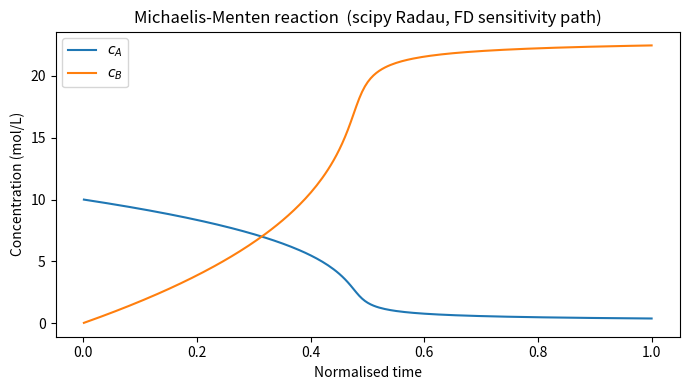

Generate this figure with matplotlib:
"""
case_3_model.py
===============
Scipy ODE integration model for the Michaelis-Menten-style reaction network,
used by the finite-difference (FD) sensitivity path in case_3.py.

Reaction system
---------------
    A → B    (irreversible, inhibited power-law rate)

    dCA/dt = -τ * r
    dCB/dt =  τ * ν * r

    r(CA, T) = k1(T) * CA^α / (k2(T) + k3(T) * CA^β)

    ki(T) = exp(θ_i0 + θ_i1 * (T - 273.15) / T)    i = 1, 2, 3

State variables : CA(t), CB(t)   [mol/L]   (normalised time t ∈ [0, 1])
Parameters      : θ = [θ_10, θ_11, θ_20, θ_21, θ_30, θ_31, ν, α, β]
Controls        : ti_controls = [CA0 (mol/L), T (K), τ]

Dependencies
------------
    numpy, scipy, matplotlib (for __main__ sanity check only)
"""

import numpy as np
from scipy.integrate import solve_ivp
from matplotlib import pyplot as plt
from time import time

# ---------------------------------------------------------------------------
# Integration settings
# ---------------------------------------------------------------------------
_RTOL   = 1e-10
_ATOL   = 1e-12
_METHOD = 'Radau'   # implicit RK5 — handles stiff kinetics robustly


# =============================================================================
# simulate — pydex signature 2
# =============================================================================

def simulate(ti_controls, sampling_times, model_parameters):
    """
    Evaluate the Michaelis-Menten reaction model by direct ODE integration
    and return concentrations at each requested sampling time.

    Pydex signature type 2: simulate(ti_controls, sampling_times, model_parameters)

    Parameters
    ----------
    ti_controls : array-like, length 3
        [CA0 (mol/L), T (K), τ]

    sampling_times : array-like
        Normalised measurement times in [0, 1].  pydex may pad shorter
        candidate rows with NaN — these are stripped before integration.

    model_parameters : array-like, length 9
        [θ_10, θ_11, θ_20, θ_21, θ_30, θ_31, ν, α, β]

    Returns
    -------
    y : np.ndarray, shape (n_spt, 2)
        Columns: [CA (mol/L), CB (mol/L)] at each sampling time.
        Returns an array of NaN if integration fails, allowing
        numdifftools Richardson extrapolation to skip the evaluation.
    """
    # ── Unpack controls ───────────────────────────────────────────────────
    CA0 = float(ti_controls[0])
    T   = float(ti_controls[1])
    tau = float(ti_controls[2])

    # ── Unpack parameters ─────────────────────────────────────────────────
    theta_10, theta_11 = float(model_parameters[0]), float(model_parameters[1])
    theta_20, theta_21 = float(model_parameters[2]), float(model_parameters[3])
    theta_30, theta_31 = float(model_parameters[4]), float(model_parameters[5])
    nu                 = float(model_parameters[6])
    alpha              = float(model_parameters[7])
    beta               = float(model_parameters[8])

    # ── Pre-compute Arrhenius rate constants (isothermal) ─────────────────
    T_shift = (T - 273.15) / T
    k1 = np.exp(theta_10 + theta_11 * T_shift)
    k2 = np.exp(theta_20 + theta_21 * T_shift)
    k3 = np.exp(theta_30 + theta_31 * T_shift)

    # ── Sampling time processing ──────────────────────────────────────────
    spt = np.asarray(sampling_times, dtype=float).flatten()
    spt = spt[np.isfinite(spt) & (spt >= 0)]
    n_spt = len(spt)
    t_end = float(np.max(spt))

    # ── ODE right-hand side ───────────────────────────────────────────────
    def rhs(t, y):
        CA, CB = y
        CA_pos = max(CA, 0.0)
        if CA_pos == 0.0:
            r = 0.0
        else:
            r = k1 * (CA_pos ** alpha) / (k2 + k3 * (CA_pos ** beta))
        dCA = -tau * r
        dCB =  tau * nu * r
        return [dCA, dCB]

    # ── Integrate ─────────────────────────────────────────────────────────
    try:
        sol = solve_ivp(
            rhs,
            t_span       = (0.0, t_end),
            y0           = [CA0, 0.0],
            method       = _METHOD,
            t_eval       = spt,
            rtol         = _RTOL,
            atol         = _ATOL,
            dense_output = False,
        )
    except Exception:
        return np.full((n_spt, 2), np.nan)

    if not sol.success:
        return np.full((n_spt, 2), np.nan)

    # sol.y shape: (2, n_spt) → transpose to (n_spt, 2)
    return sol.y.T


# =============================================================================
# Sanity check
# =============================================================================

if __name__ == '__main__':
    start = time()
    tic = [10, 303.15, 10]
    mp  = [5.4, 5.0, 6.2, 0.5, 1.4, 2.5, 7/3, 3, 5]
    spt = np.linspace(0.001, 1, 201)

    c  = simulate(tic, spt, mp)
    cA, cB = c[:, 0], c[:, 1]
    print(f"One simulation took {time() - start:.3f} CPU seconds.")

    fig, ax = plt.subplots(figsize=(7, 4))
    ax.plot(spt, cA, label="$c_A$")
    ax.plot(spt, cB, label="$c_B$")
    ax.set_xlabel("Normalised time")
    ax.set_ylabel("Concentration (mol/L)")
    ax.set_title("Michaelis-Menten reaction  (scipy Radau, FD sensitivity path)")
    ax.legend()
    fig.tight_layout()
    plt.show()
